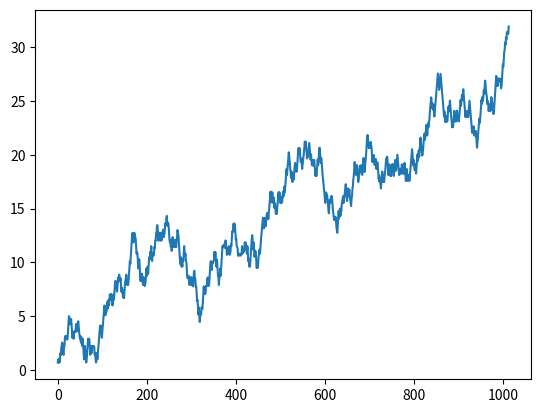

Recreate this plot in Python.
from math import sqrt
from matplotlib import pyplot as plt
import matplotlib.pyplot as plt
import random 

x_start=100
y_start=100
x_prev=x_start
y_prev=y_start
global x_current,y_curent

vel_x=0.5
vel_y=0.5
frames=10**7
distance_register=[]
for i in range(0,frames,1):
    x_current=x_prev+random.choice([1, -1])*vel_x
    y_curent=y_prev+random.choice([1, -1])*vel_y
    distance_register.append(sqrt((x_current-x_start)**2+(y_curent-y_start)**2))
    x_prev=x_current
    y_prev=y_curent
    if ((x_current-x_start)**2+(y_curent-y_start)**2>1000):
        break
    
plt.plot(distance_register)
plt.show()
